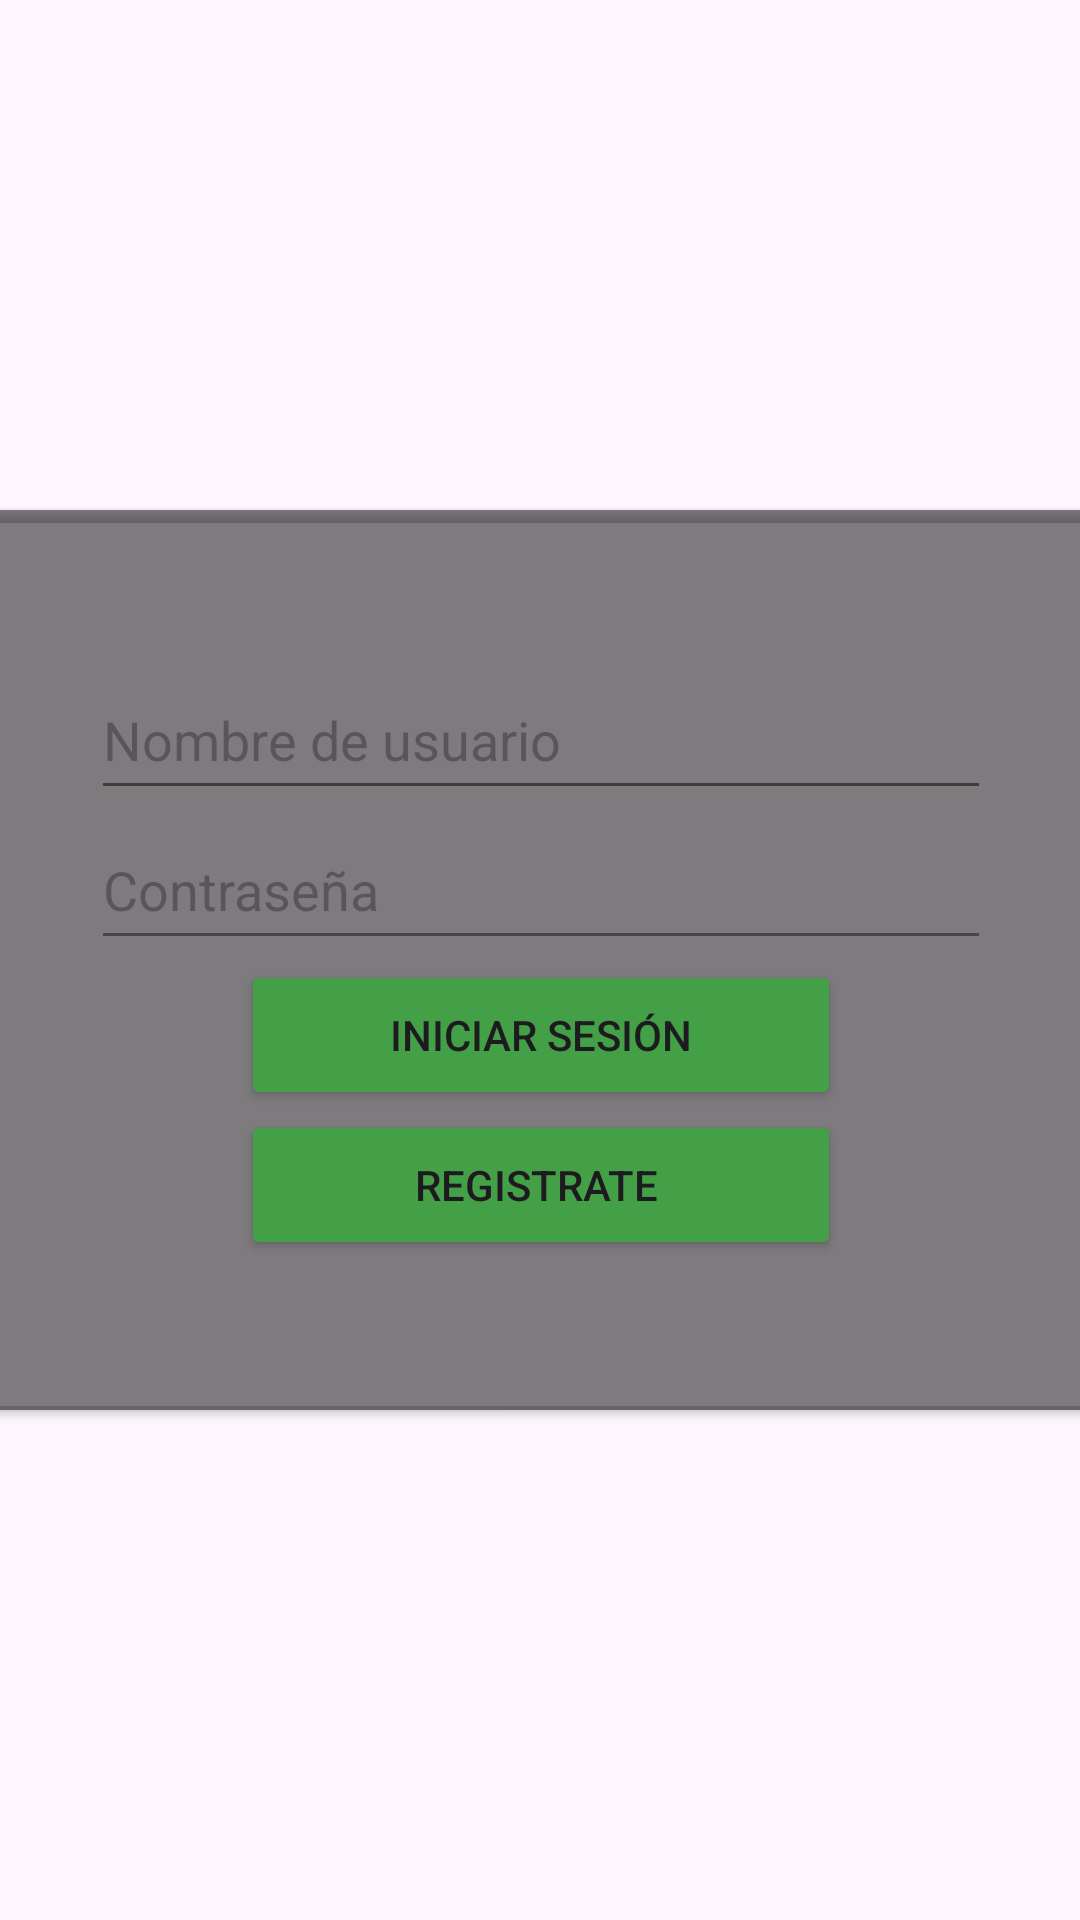

Here is an Android app screen rendered from its layout file. Give the layout XML and the strings, colors and styles it references.
<!-- AndroidManifest.xml: application theme Theme.MenuDelLado -->
<!-- res/layout/activity_login.xml -->
<?xml version="1.0" encoding="utf-8"?>
<androidx.constraintlayout.widget.ConstraintLayout xmlns:android="http://schemas.android.com/apk/res/android"
    xmlns:app="http://schemas.android.com/apk/res-auto"
    xmlns:tools="http://schemas.android.com/tools"
    android:layout_width="match_parent"
    android:layout_height="match_parent"
    tools:context=".loginActivity">

    
    <ImageView
        android:id="@+id/backgroundImageView"
        android:layout_width="match_parent"
        android:layout_height="match_parent"
        android:src="@drawable/fondo_login"
        android:scaleType="centerCrop"
        app:layout_constraintTop_toTopOf="parent"
        app:layout_constraintStart_toStartOf="parent"
        app:layout_constraintEnd_toEndOf="parent"
        app:layout_constraintBottom_toBottomOf="parent" />

    
    <androidx.cardview.widget.CardView
        android:layout_width="400dp"
        android:layout_height="300dp"
        app:cardBackgroundColor="#80000000"
        app:cardCornerRadius="8dp"
        app:layout_constraintStart_toStartOf="parent"
        app:layout_constraintEnd_toEndOf="parent"
        app:layout_constraintTop_toTopOf="parent"
        app:layout_constraintBottom_toBottomOf="parent">

        
        <LinearLayout
            android:layout_width="match_parent"
            android:layout_height="match_parent"
            android:orientation="vertical"
            android:gravity="center">

            
            <EditText
                android:id="@+id/usernameEditText"
                style="@style/EditTextWhiteText"
                android:layout_width="300dp"
                android:layout_height="50dp"
                android:backgroundTint="#403D3D"
                android:textColor="#FFFFFF"
                android:hint="Nombre de usuario" /> 

            <EditText
                android:id="@+id/passwordEditText"
                android:layout_width="300dp"
                android:layout_height="50dp"
                android:hint="Contraseña"
                android:inputType="textPassword"
                android:textColor="#FFFFFF"
                style="@style/EditTextWhiteText" /> 

            
            <Button
                android:id="@+id/loginButton"
                android:layout_width="200dp"
                android:layout_height="50dp"
                android:text="Iniciar sesión"
                android:backgroundTint="#43A047" /> 

            <Button
                android:id="@+id/registroButton"
                android:layout_width="200dp"
                android:layout_height="50dp"
                android:text="Registrate "
                android:backgroundTint="#43A047" /> 

        </LinearLayout>

    </androidx.cardview.widget.CardView>

    

</androidx.constraintlayout.widget.ConstraintLayout>
<!-- resources referenced by this layout -->
<resources>
  <style name="EditTextWhiteText">
          <item name="android:textColor">#FFFFFF</item>
  
      </style>
  <style name="Theme.MenuDelLado" parent="Base.Theme.MenuDelLado" />
  <style name="Base.Theme.MenuDelLado" parent="Theme.Material3.DayNight.NoActionBar">
          
          
      </style>
</resources>
